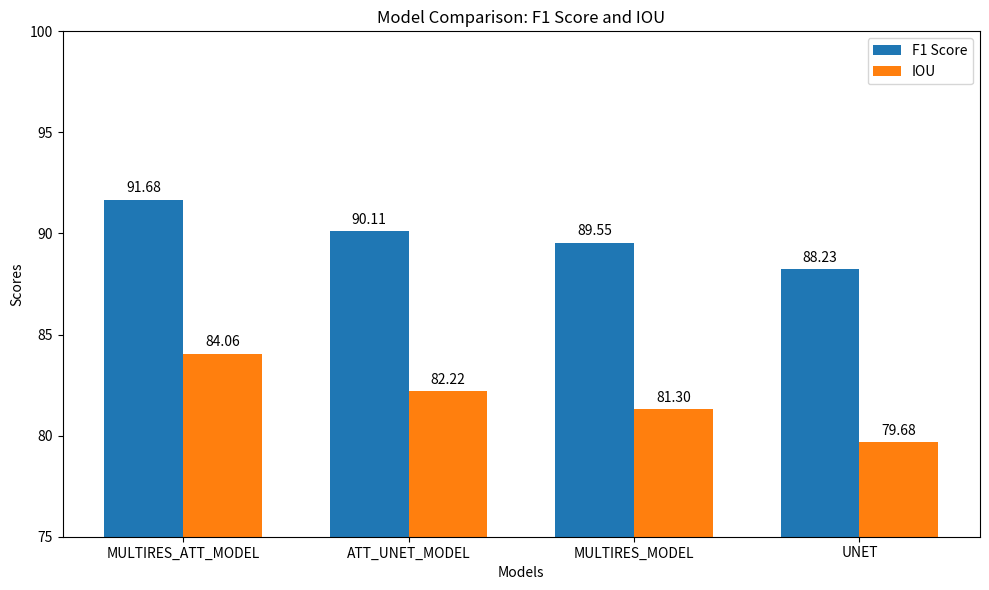

Source code (Python):
import matplotlib.pyplot as plt
import numpy as np

# Model names and their respective metrics
models = ["MULTIRES_ATT_MODEL", "ATT_UNET_MODEL", "MULTIRES_MODEL", "UNET"]
f1_scores = [91.68, 90.11, 89.55, 88.23]
iou_scores = [84.06, 82.22, 81.30, 79.68]

x = np.arange(len(models))  # Label locations
width = 0.35  # Width of the bars

fig, ax = plt.subplots(figsize=(10, 6))

# Bar plots
rects1 = ax.bar(x - width/2, f1_scores, width, label='F1 Score')
rects2 = ax.bar(x + width/2, iou_scores, width, label='IOU')

# Adding text for labels, title, and custom x-axis tick labels, etc.
ax.set_xlabel('Models')
ax.set_ylabel('Scores')
ax.set_title('Model Comparison: F1 Score and IOU')
ax.set_xticks(x)
ax.set_xticklabels(models)
ax.legend()

# Set y-axis limits to zoom in around 85%
ax.set_ylim([75, 100])

# Annotate bars with their values
def autolabel(rects):
    for rect in rects:
        height = rect.get_height()
        ax.annotate(f'{height:.2f}',
                    xy=(rect.get_x() + rect.get_width() / 2, height),
                    xytext=(0, 3),  # 3 points vertical offset
                    textcoords="offset points",
                    ha='center', va='bottom')

autolabel(rects1)
autolabel(rects2)

fig.tight_layout()
plt.savefig('model_comparison.png', dpi=300)
plt.show()
